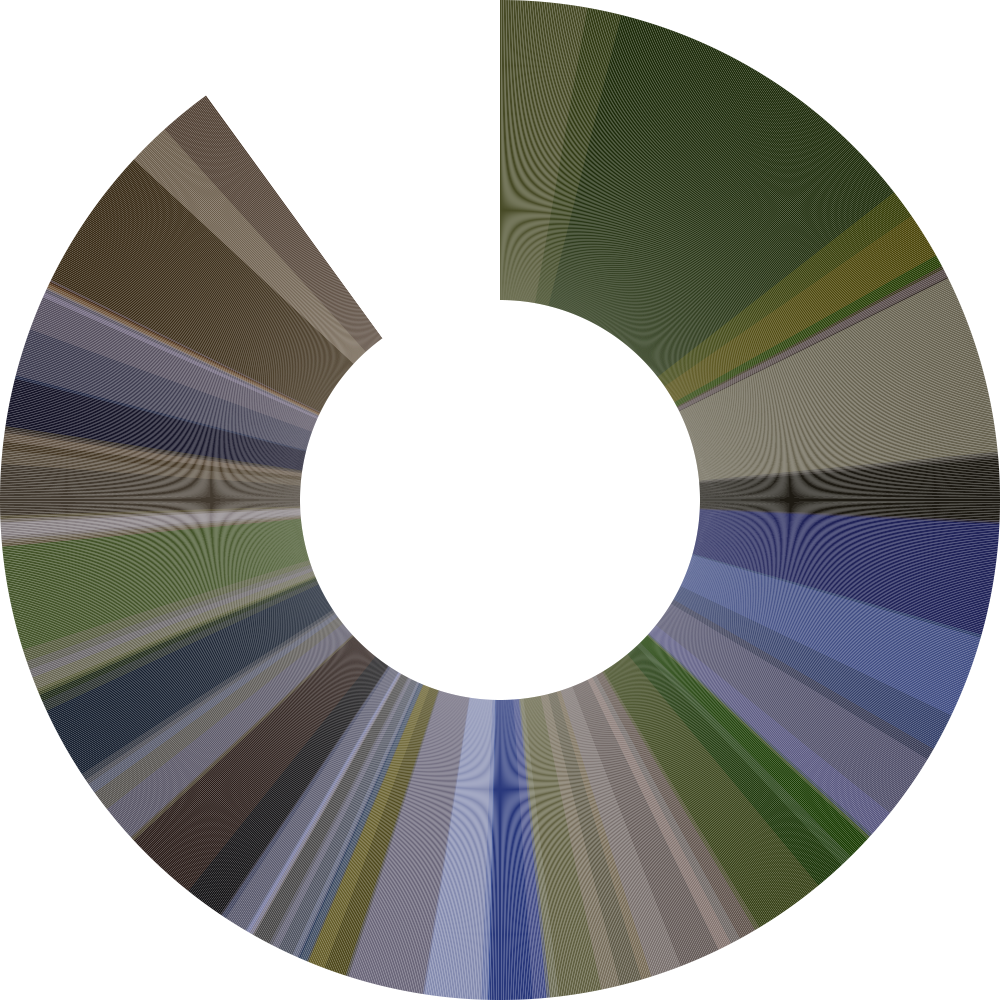

The table this chart was drawn from, first rows:
R, G, B
71, 74, 38
70, 74, 36
71, 75, 37
70, 75, 37
70, 75, 36
70, 75, 36
70, 75, 36
70, 75, 36
70, 75, 36
70, 75, 36
71, 75, 36
70, 75, 35
70, 75, 35
70, 74, 35
70, 74, 35
70, 74, 35
71, 74, 35
70, 74, 34
70, 74, 35
70, 74, 35
70, 74, 35
71, 75, 35
71, 75, 34
71, 75, 34
71, 75, 35
71, 75, 35
71, 74, 35
71, 74, 35
71, 75, 35
70, 75, 35
70, 75, 35
70, 75, 36
70, 75, 36
68, 73, 34
68, 73, 34
68, 72, 34
67, 71, 33
66, 70, 32
65, 70, 31
64, 69, 31
63, 68, 30
62, 68, 29
61, 67, 29
60, 66, 28
58, 65, 27
57, 64, 26
56, 63, 25
55, 63, 25
53, 62, 23
52, 61, 22
51, 60, 22
50, 59, 21
47, 57, 20
46, 57, 19
45, 56, 18
44, 55, 17
43, 55, 17
42, 54, 17
41, 54, 17
41, 54, 17
... 1,760 more rows
